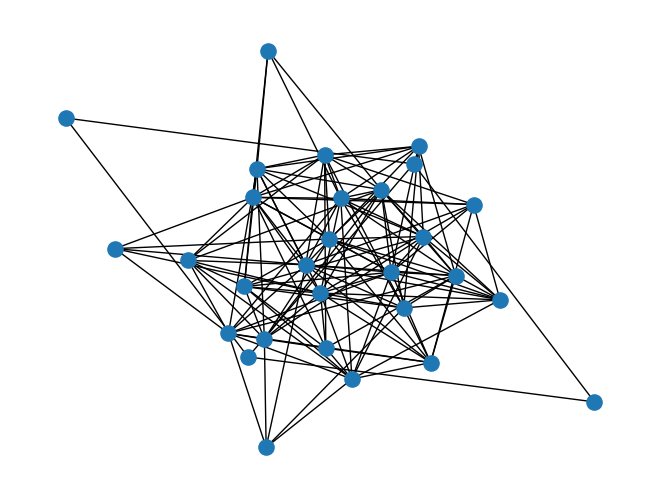

Write the Python code that produced this figure. (Note: this script raises an exception after producing the figure.)
import numpy as np 

from typing import * 
from numpy.typing import ArrayLike

import networkx as nx
from networkx import Graph 
import matplotlib.pyplot as plt
from collections import deque 

G = nx.Graph()
G.add_nodes_from(range(4))
G.add_edges_from([[0,1], [1,2], [0,2], [1,3], [2,3]])

nx.draw(G, node_size=120)

issorted = lambda l: all(l[i] <= l[i+1] for i in range(len(l) - 1))

G = nx.fast_gnp_random_graph(25, 0.5)
nx.draw(G, node_size=120)

max(nx.core_number(G).values())

## TODO: solve the degeneracy ordering problem 
min_degree_id = min(nx.degree(G), key=lambda d: d[1])[0]

def maximal_cliques(G: Graph, method: str = ["original", "pivot", "degeneracy"]):
	R = np.array([], dtype=int)
	P = np.fromiter(range(len(G.nodes)), dtype=int)
	X = np.array([], dtype=int)
	if method == "original" or method == ["original", "pivot", "degeneracy"]:
		return(list(BronKerbosch(G, R, P, X)))
	elif method == "pivot":
		return(list(BronKerboschPivot(G, R, P, X)))
	elif method == "degeneracy":
		return(list(BronKerboschDegeneracy(G, P, X)))
	else:
		raise ValueError(f"Unknown method '{method}' supplied")
	
#return(deque(BronKerboschPivot(G, R, P, X)))

def BronKerbosch(G: Graph, R: ArrayLike, P: ArrayLike, X: ArrayLike):
	'''
	Basic Bron Kerbosch algorithm for enumerating maximal cliques. Used for testing purposes. 
	'''
	# assert (issorted(P) and issorted(X))
	if P.size == 0 and X.size == 0:
		yield R
	for v in P:
		Nv = list(G.neighbors(v))
		R_, P_, X_ = np.append(R, v), np.intersect1d(P, Nv), np.intersect1d(X, Nv)
		yield from BronKerbosch(G, R_, P_, X_)
		P = np.setdiff1d(P, v)
		X = np.append(X, v)

def BronKerboschPivot(G: Graph, R: ArrayLike, P: ArrayLike, X: ArrayLike):
	'''
	Bron Kerbosch algorithm with pivoting for enumerating maximal cliques. Used for testing purposes. 
	'''
	if P.size == 0 and X.size == 0:
		yield R
	Nu = max((list(G.neighbors(v)) for v in np.union1d(P, X)), default=0)
	for v in np.setdiff1d(P, Nu):
		Nv = list(G.neighbors(v))
		R_, P_, X_ = np.append(R, v), np.intersect1d(P, Nv), np.intersect1d(X, Nv)
		yield from BronKerboschPivot(G, R_, P_, X_)
		P = np.setdiff1d(P, v)
		# assert not(v in X)
		X = np.append(X, v)

# d = max(nx.core_number(G).values())
# maximal_cliques(G)
# maximal_cliques(G)
# len(list(nx.find_cliques(G)))

# import timeit 
# timeit.timeit(lambda x: )
#x = list(BronKerbosch(G, R = R, P = P, X = X))

# TODO:
# - benchmarks w/ timeit ; comparison with networkx find_cliques 
# - Make BK faster (how to do this)
# - Make variants of BK 
# - Make nice interface / package for it 
# - Supports multiple graph inputs / Protocol class for neighbors functionality? 
# - Really think about C++ variant / fast implementation 
# - Compare with other python clique implementations
# - Implements other maximal clique extensions if they are simple enough 
# - k clique problems




# def degeneracy():

from array import array 
import heapq 
G = nx.fast_gnp_random_graph(10, 0.32)
pos =  nx.spring_layout(G) #nx.kamada_kawai_layout(G) #nx.planar_layout(G)

def degeneracy(G: Graph):
	N = G.copy()
	n = len(N.nodes)
	L = array('I')
	D = [[] for i in range(n)]
	for i, (nid, deg) in enumerate(N.degree()):
		D[deg].append(nid)
	K = array('I')
	k = 0 
	for j in range(n):
		i = min(range(n), key=lambda i: i if len(D[i]) > 0 else n+1)
		assert len(D[i]) > 0
		k = max(k, i)
		#assert G.degree(v) == k
		K.append(k)
		v = heapq.heappop(D[i])
		L.append(v)
		W = np.setdiff1d(np.fromiter(N.neighbors(v), dtype=int), L)
		W_deg = dict(N.degree(W))
		N.remove_node(v)
		for w, w_deg in W_deg.items():
			D[w_deg].remove(w)
			heapq.heappush(D[N.degree(w)], w)

	L = np.array(L) # degeneracy order 
	K = np.array(K) # degeneracies
	return(dict(ordering=L, degeneracy=K))

def BronKerboschDegeneracy(G: Graph, P: ArrayLike, X: ArrayLike):
	V = degeneracy(G)['ordering']
	for v in V:
		Nv = list(G.neighbors(v))
		P_, X_ =  np.intersect1d(P, Nv), np.intersect1d(X, Nv)
		yield from BronKerboschPivot(G, np.array([v]), P_, X_)
		P = np.setdiff1d(P, v)
		X = np.append(X, v)

# degeneracy(G)['ordering']
# degeneracy(G)['degeneracy']
# K_core = np.fromiter(dict(sorted(zip(L,K))).values(), dtype=int)
# nx.draw(Gc, with_labels=True, pos=pos,node_color=K_core)


sorted(maximal_cliques(G, 'original'), key=lambda L: (len(L), *L))

sorted(maximal_cliques(G, 'pivot'), key=lambda L: (len(L), *L))

sorted(maximal_cliques(G, 'degeneracy'), key=lambda L: (len(L), *L))

C = BronKerboschDegeneracy(G)

deque(BronKerbosch(G))
deque(C)

# L1 = [1,2,3,4]
# L2 = [3,4,5,6]

# head_l1 = 0
# head_l2 = 0
# for i in max(len(L1), len(L2)):
# 	L1[head_l1] < L2[head_l2]
# 	# pop L1[head_l1] to output list 
# 	# head_l1 ++ 


# nx.draw(G, with_labels=True)
